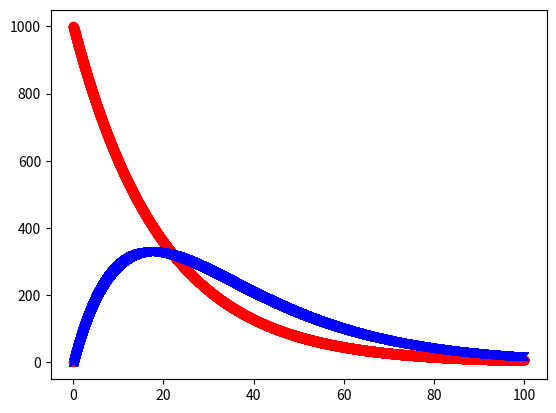

Generate this figure with matplotlib:
# -*- coding: utf-8 -*-
"""
Created on Mon Sep 17 12:06:06 2018
decay.py
solve for the parent and daughter populations in nuclear decay
[redacted]
"""
import matplotlib.pyplot as plt
from numpy import linspace, log

#define differenetial equations as functions
def R1(N1):
    return -k1*N1    #disintegration rate for parent
def R2(N1,N2):
    return k1*N1 - k2*N2   #disintegration rate for daughter

#initialize parameters
k1 = log(2)/13.5
k2 = log(2)/11.0
N1 = 1000
N2 = 0
N1_end = 0
N2_end = 0
h = 0.01
t = 0
t_stop = 100.0

#need lists of values calculated for graphing
tcalc = []
N1calc = []
N2calc = []
N1calc.append(0)
N2calc.append(0)
tcalc.append(0)
#implementing Heun's algorithm

while t < t_stop:
    N2_end = N2 + R2(N1,N2)*h  #use Euler to get end point of h interval
    N2 = N2 + (R2(N1,N2)+R2(N1_end, N2_end))/2.0*h  #average the two slopes at beginning and end of interval
    N1_end = N1 + R1(N1)*h  #use Euler to get end point of h interval
    N1 = N1 + (R1(N1)+R1(N1_end))/2.0*h  #average the two slopes at beginning and end of interval
    N1calc.append(N1)
    N2calc.append(N2)
    t = t + h
    tcalc.append(t)

plt.plot(tcalc, N1calc, 'ro')
plt.plot(tcalc, N2calc, 'bx')
plt.show()

    











